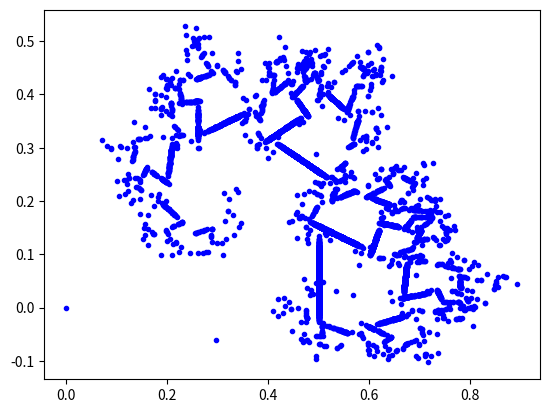

The matplotlib source for this figure:
import matplotlib.pyplot as plt
from random import *
from numpy import *

x = [0]
y = [0]
c = 0.255
r = 0.75
q = 0.625
a = (-pi)/8
w = pi/5

def points(n):
    for i in range(1,n):
        a = randint(0,2)
        if a == 0:
            x.append(0 * x[i - 1] + 0 * y[i - 1] + 0.5)
            y.append(0 * x[i - 1] + c * y[i - 1])
        elif a == 1:
            x.append(r * cos(a) * x[i - 1] - r * sin(a) * y[i - 1] + (0.5 - 0.5 * r * cos(a)))
            y.append(r * sin(a) * x[i - 1] + r * cos(a) * y[i - 1] + (c - 0.5 * r * sin(a)))
        else:
            x.append(q * cos(w) * x[i - 1] + r * sin(a) * y[i - 1] + (0.5 - 0.5 * q * cos(w)))
            y.append(q * sin(w) * x[i - 1] + r * cos(a) * y[i - 1] + (0.6 * c - 0.5 * q * sin(w)))
    return (x, y)


points(10000)
plt.plot(x, y, ".b")
plt.show()
